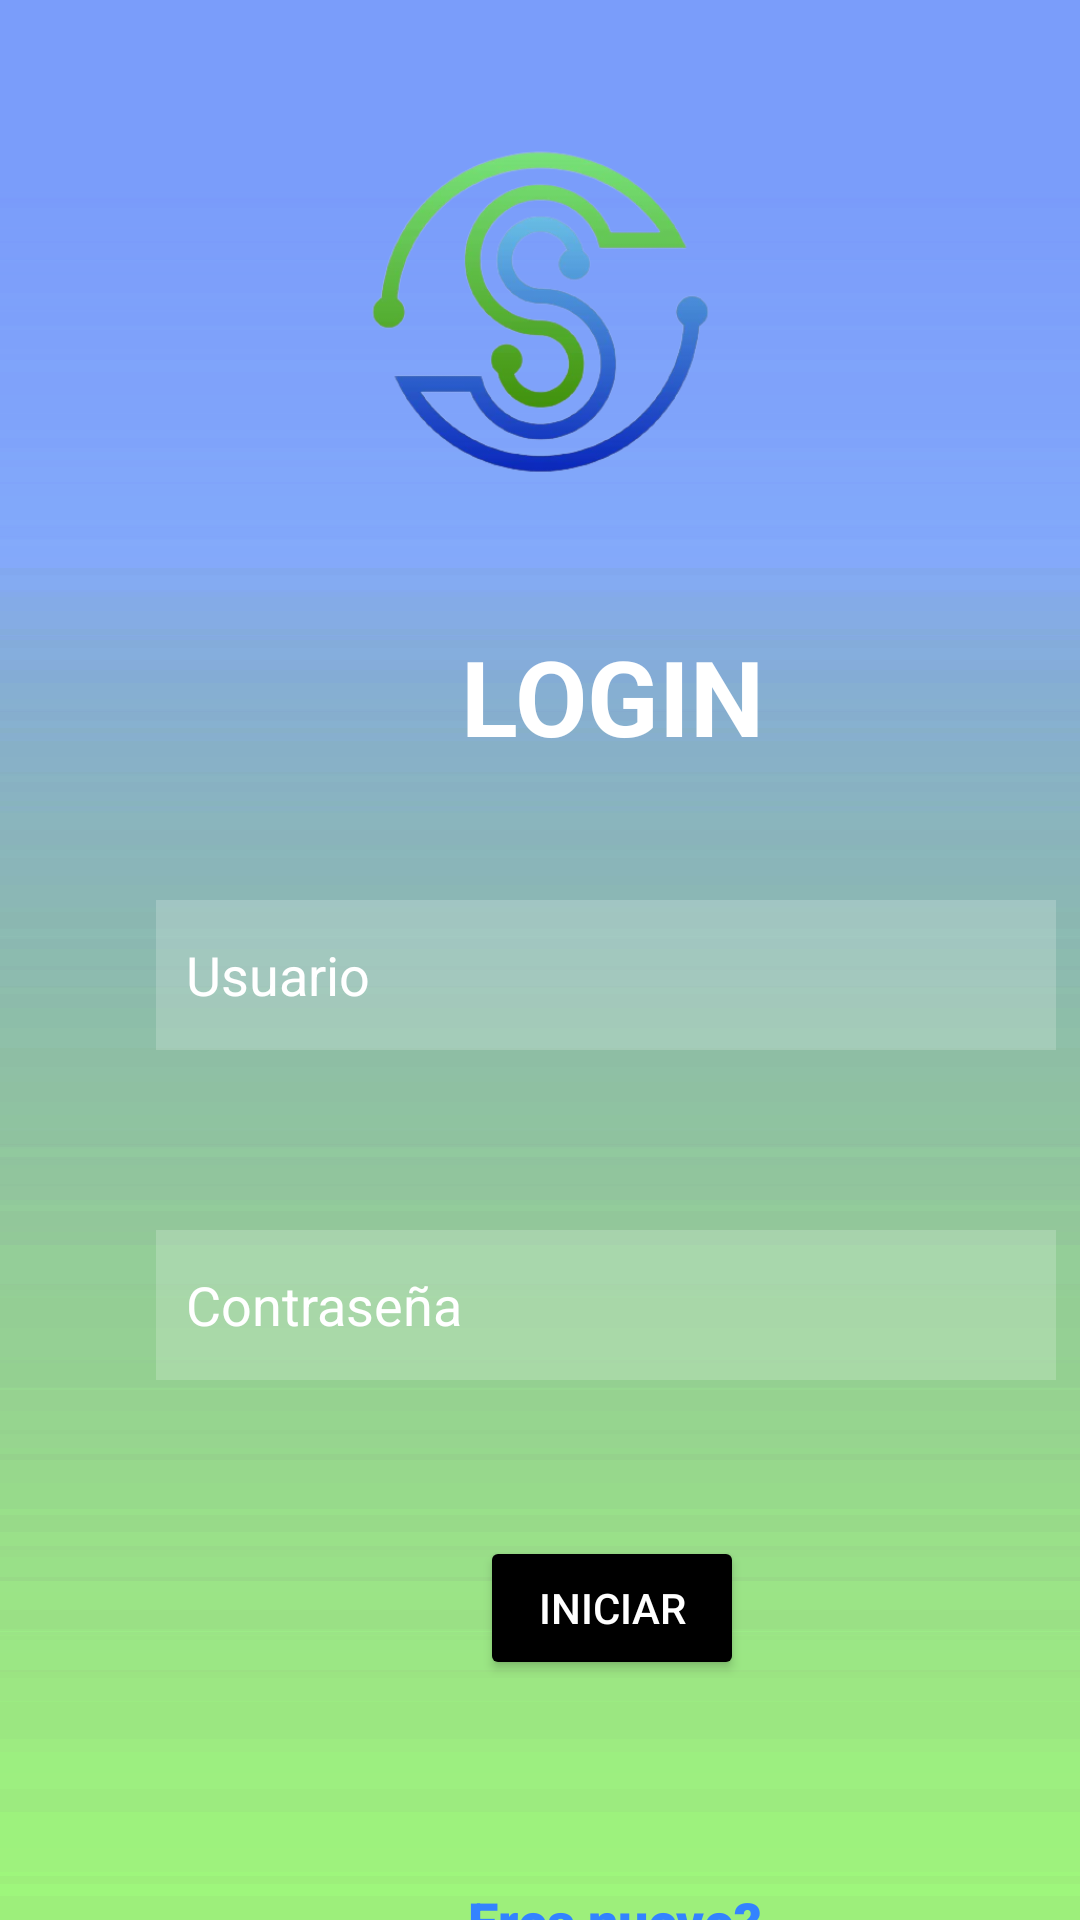

Android layout source for this screen:
<!-- AndroidManifest.xml: application theme Theme.AppCompat.NoActionBar -->
<!-- res/layout/activity_login.xml -->
<?xml version="1.0" encoding="utf-8"?>
<androidx.constraintlayout.widget.ConstraintLayout xmlns:android="http://schemas.android.com/apk/res/android"
    xmlns:app="http://schemas.android.com/apk/res-auto"
    xmlns:tools="http://schemas.android.com/tools"
    android:layout_width="match_parent"
    android:layout_height="match_parent"
    tools:context=".LoginActivity"
    android:background="@drawable/background_neon">

    <TextView
        android:id="@+id/txtRegistro"
        android:layout_width="200dp"
        android:layout_height="48dp"
        android:layout_marginStart="104dp"
        android:layout_marginTop="16dp"
        android:gravity="center"
        android:text="LOGIN"
        android:textColor="@color/white"
        android:textSize="35dp"
        android:textStyle="bold"
        app:layout_constraintStart_toStartOf="parent"
        app:layout_constraintTop_toBottomOf="@+id/imageView" />

    <EditText
        android:id="@+id/editTextTextPersonName"
        android:layout_width="300dp"
        android:layout_height="50dp"
        android:layout_marginStart="52dp"
        android:layout_marginTop="44dp"
        android:background="#30ffffff"
        android:drawableLeft="@drawable/ic_baseline_account_circle_24"
        android:drawablePadding="20dp"
        android:ems="10"
        android:hint="Usuario"
        android:inputType="textPersonName"
        android:paddingLeft="10dp"
        android:textColor="@color/white"

        android:textColorHint="@color/white"
        app:layout_constraintStart_toStartOf="parent"
        app:layout_constraintTop_toBottomOf="@+id/txtRegistro" />

    <EditText
        android:id="@+id/editTextTextPassword"
        android:layout_width="300dp"
        android:layout_height="50dp"
        android:layout_marginStart="52dp"
        android:layout_marginTop="60dp"
        android:ems="10"
        android:inputType="textPassword"
        android:background="#30ffffff"
        android:paddingLeft="10dp"
        android:textColor="@color/white"
        android:textColorHint="@color/white"
        android:drawableLeft="@drawable/ic_baseline_key_24"
        android:drawablePadding="20dp"
        android:hint="Contraseña"
        app:layout_constraintStart_toStartOf="parent"
        app:layout_constraintTop_toBottomOf="@+id/editTextTextPersonName" />


    <Button
        android:id="@+id/btnLogin"
        android:layout_width="wrap_content"
        android:layout_height="wrap_content"
        android:layout_marginStart="160dp"
        android:layout_marginTop="52dp"
        android:backgroundTint="@color/black"
        android:text="Iniciar"
        app:layout_constraintStart_toStartOf="parent"
        app:layout_constraintTop_toBottomOf="@+id/editTextTextPassword" />

    <TextView
        android:id="@+id/txtRegister"
        android:layout_width="wrap_content"
        android:layout_height="wrap_content"
        android:layout_marginStart="156dp"
        android:layout_marginTop="68dp"
        android:fontFamily="sans-serif-black"
        android:text="Eres nuevo?"
        android:textSize="18dp"
        android:textColor="#3383FF"
        app:layout_constraintStart_toStartOf="parent"
        app:layout_constraintTop_toBottomOf="@+id/btnLogin" />

    <ImageView
        android:id="@+id/imageView"
        android:layout_width="175dp"
        android:layout_height="176dp"
        android:layout_marginTop="16dp"
        app:layout_constraintEnd_toEndOf="parent"
        app:layout_constraintStart_toStartOf="parent"
        app:layout_constraintTop_toTopOf="parent"
        app:srcCompat="@drawable/logo_sandesc" />

</androidx.constraintlayout.widget.ConstraintLayout>
<!-- resources referenced by this layout -->
<resources>
  <!-- drawable background_neon: png bitmap (drawable, 6187 bytes) -->
  <!-- drawable logo_sandesc: png bitmap (drawable, 76689 bytes) -->
  <!-- not gathered from this repository: default colours our renderer supplied (Android Studio template values) -->
  <color name="black">#FF000000</color>
  <color name="white">#FFFFFFFF</color>
</resources>
